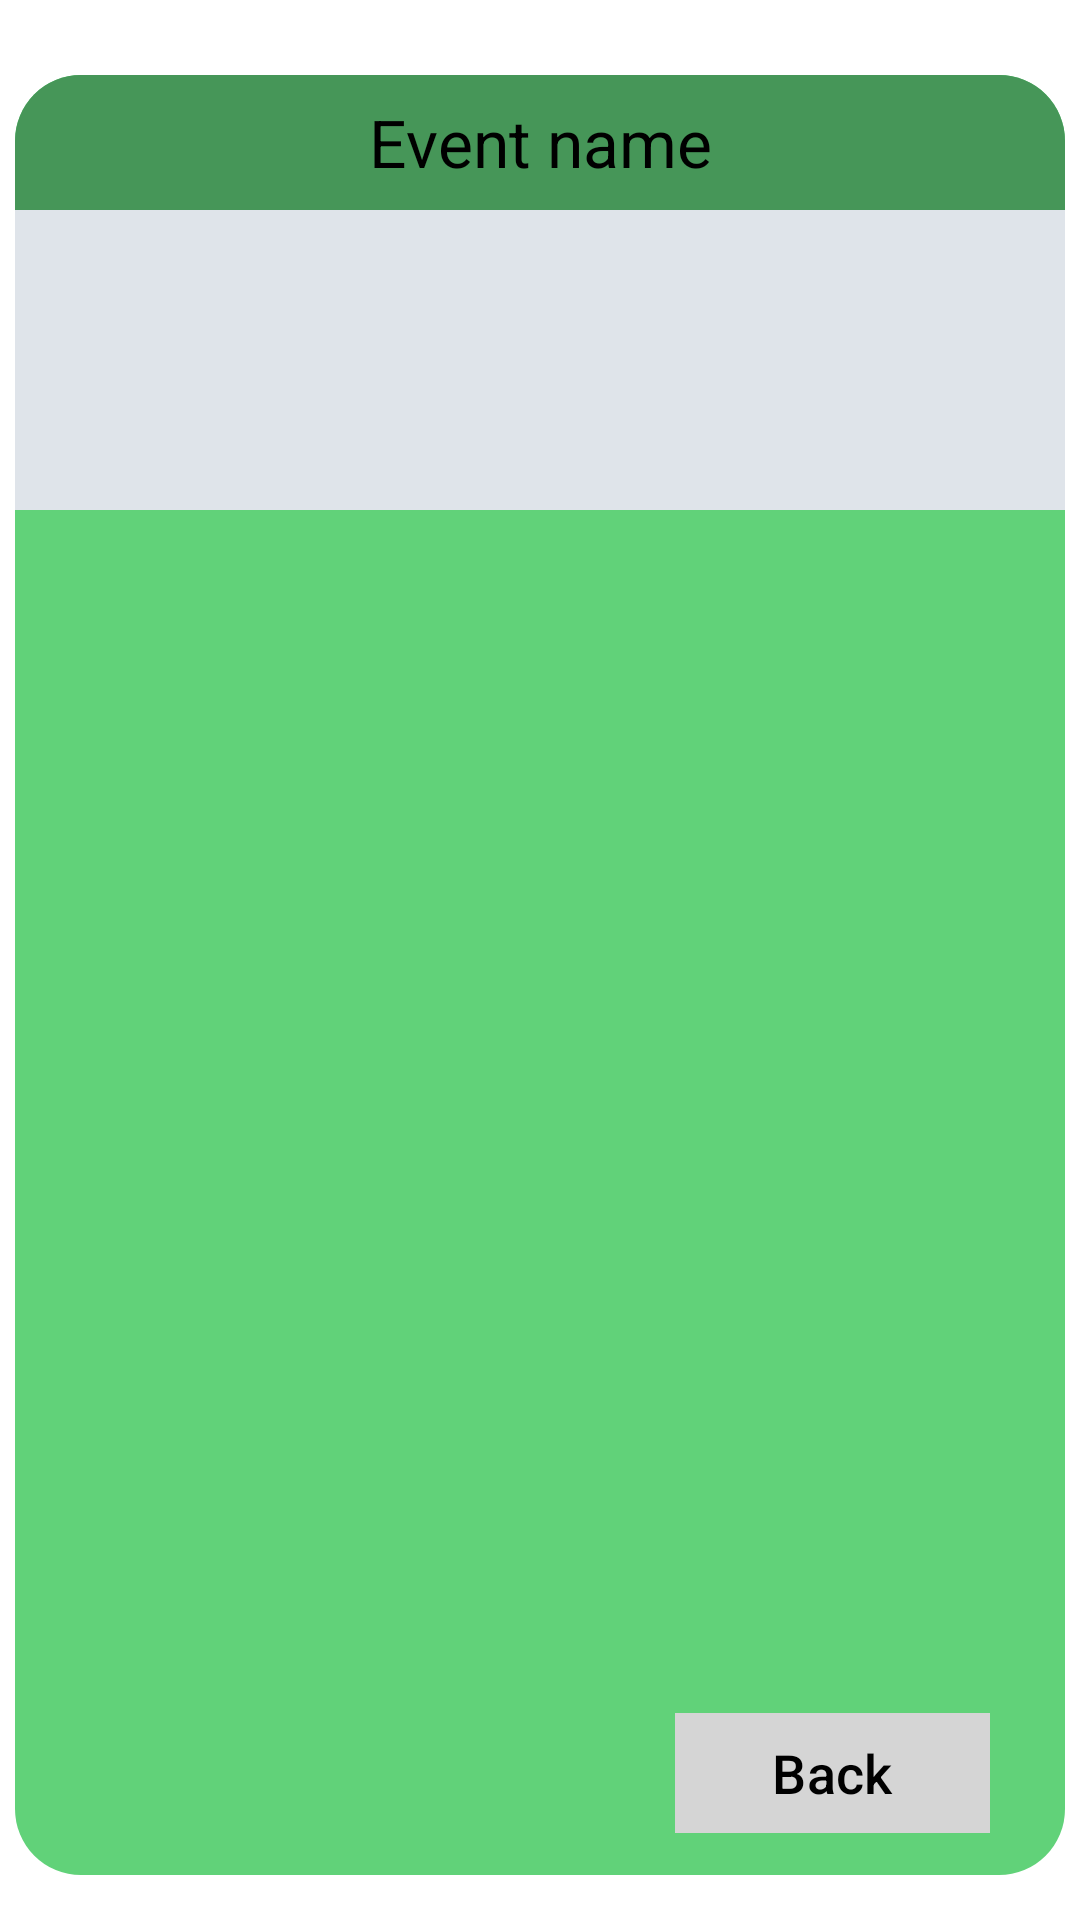

Android layout source for this screen:
<!-- AndroidManifest.xml: application theme Theme.EventGate -->
<!-- res/layout/activity_attendee_scan_detail_qr.xml -->
<?xml version="1.0" encoding="utf-8"?>
<androidx.constraintlayout.widget.ConstraintLayout xmlns:android="http://schemas.android.com/apk/res/android"
    xmlns:app="http://schemas.android.com/apk/res-auto"
    xmlns:tools="http://schemas.android.com/tools"
    android:id="@+id/main"
    android:layout_width="match_parent"
    android:layout_height="match_parent"
    android:background="@color/white"
    tools:context=".attendee.AttendeeScanDetailQR">

    <LinearLayout
        android:id="@+id/event_viewer_container"
        android:layout_width="350dp"
        android:layout_height="600dp"
        android:layout_centerHorizontal="true"
        android:layout_marginTop="25dp"
        android:background="@drawable/attendee_list_rounded_corners"
        android:orientation="vertical"
        app:layout_constraintEnd_toEndOf="parent"
        app:layout_constraintStart_toStartOf="parent"
        app:layout_constraintTop_toTopOf="parent">

        <TextView
            android:id="@+id/scanDetailQREventNameTitle"
            android:layout_width="match_parent"
            android:layout_height="45dp"
            android:background="@drawable/attendee_title_rounded_corners"
            android:gravity="center"
            android:text="Event name"
            android:textAlignment="center"
            android:textColor="@color/black"
            android:textSize="22sp" />

        <TextView
            android:id="@+id/scanDetailsQREventDetailsTextview"
            android:layout_width="match_parent"
            android:layout_height="100dp"
            android:gravity="top|center_horizontal"
            android:textSize="22sp"
            android:background="#dfe4ea" />

        <ImageView
            android:id="@+id/attendeePoster"
            android:layout_width="wrap_content"
            android:layout_height="wrap_content"
            android:layout_gravity="center_horizontal"
            android:clickable="false"
            android:contentDescription="@string/eventPoster"
            android:scaleType="fitCenter" />

    </LinearLayout>

    <com.google.android.material.button.MaterialButton
        android:id="@+id/attendee_qr_detail_back_button"
        android:layout_width="wrap_content"
        android:layout_height="wrap_content"
        android:layout_marginEnd="30dp"
        android:layout_marginBottom="25dp"
        android:backgroundTint="@color/light_gray"
        android:ems="5"
        android:text="@string/back"
        android:textColor="@color/black"
        android:textSize="18sp"
        app:cornerRadius="0dp"
        app:layout_constraintBottom_toBottomOf="parent"
        app:layout_constraintEnd_toEndOf="parent">
    </com.google.android.material.button.MaterialButton>

</androidx.constraintlayout.widget.ConstraintLayout>
<!-- resources referenced by this layout -->
<resources>
  <color name="black">#FF000000</color>
  <color name="light_gray">#D5D5D5</color>
  <color name="white">#FFFFFFFF</color>
  <!-- drawable attendee_list_rounded_corners (drawable) -->
  <?xml version="1.0" encoding="utf-8"?>
  <shape
      xmlns:android="http://schemas.android.com/apk/res/android"
      android:shape="rectangle">
      <corners android:radius="22dp"/>
      <solid android:color="@color/green" />
  </shape>
  <!-- drawable attendee_title_rounded_corners (drawable) -->
  <?xml version="1.0" encoding="utf-8"?>
  <shape xmlns:android="http://schemas.android.com/apk/res/android"
      android:shape="rectangle">
      <corners
          android:topLeftRadius="22dp"
          android:topRightRadius="22dp" />
      <solid android:color="@color/dark_green" />
  </shape>
  <string name="back">Back</string>
  <string name="eventPoster">eventPoster</string>
  <style name="Theme.EventGate" parent="Base.Theme.EventGate" />
  <color name="green">#61D279</color>
  <color name="dark_green">#469658</color>
  <style name="Base.Theme.EventGate" parent="Theme.Material3.DayNight.NoActionBar">
          
          
      </style>
</resources>
